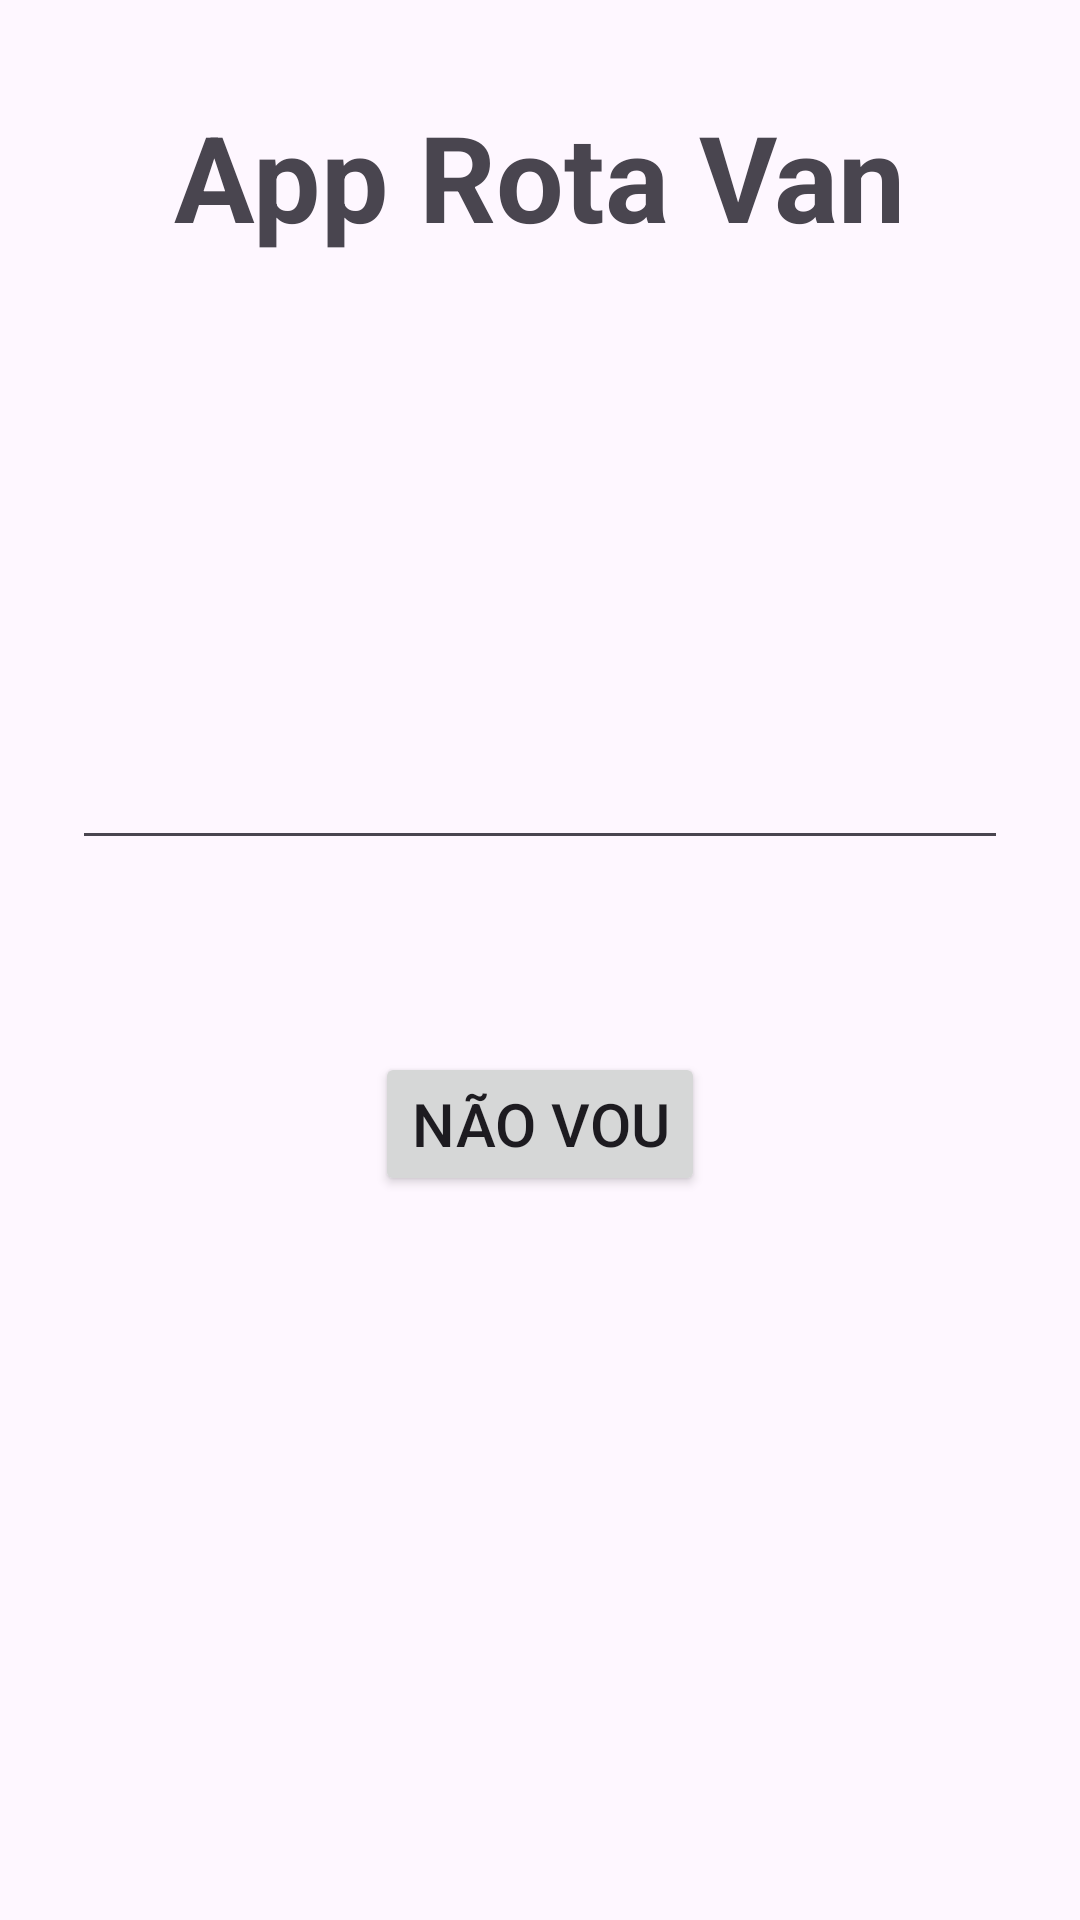

Layout XML and referenced resources for this Android screen:
<!-- AndroidManifest.xml: application theme Theme.AppRotasVan -->
<!-- res/layout/activity_home_aluno.xml -->
<?xml version="1.0" encoding="utf-8"?>
<androidx.constraintlayout.widget.ConstraintLayout xmlns:android="http://schemas.android.com/apk/res/android"
    xmlns:app="http://schemas.android.com/apk/res-auto"
    xmlns:tools="http://schemas.android.com/tools"
    android:layout_width="match_parent"
    android:layout_height="match_parent"
    tools:context=".HomeAlunoActivity">

    <TextView
        android:id="@+id/tituloTxt"
        android:layout_width="wrap_content"
        android:layout_height="wrap_content"
        android:text="App Rota Van"
        android:layout_marginTop="32dp"
        app:layout_constraintEnd_toEndOf="parent"
        app:layout_constraintStart_toStartOf="parent"
        app:layout_constraintTop_toTopOf="parent"
        android:textStyle="bold"
        android:textSize="40sp"/>

    <EditText
        android:id="@+id/dataTxt"
        app:layout_constraintTop_toBottomOf="@id/tituloTxt"
        app:layout_constraintStart_toStartOf="parent"
        app:layout_constraintEnd_toEndOf="parent"
        android:layout_width="0dp"
        android:layout_height="wrap_content"
        android:textSize="18sp"
        android:layout_marginTop="160dp"
        android:layout_marginStart="24dp"
        android:layout_marginEnd="24dp"
        android:inputType="date"/>

    <Button
        android:id="@+id/naoVaiBtn"
        android:layout_width="wrap_content"
        android:layout_height="wrap_content"
        app:layout_constraintTop_toBottomOf="@id/dataTxt"
        app:layout_constraintStart_toStartOf="parent"
        app:layout_constraintEnd_toEndOf="parent"
        android:layout_marginTop="64dp"
        android:text="Não vou"
        android:textSize="20sp"/>


</androidx.constraintlayout.widget.ConstraintLayout>
<!-- resources referenced by this layout -->
<resources>
  <style name="Theme.AppRotasVan" parent="Base.Theme.AppRotasVan" />
  <style name="Base.Theme.AppRotasVan" parent="Theme.Material3.DayNight.NoActionBar">
          
          
      </style>
</resources>
